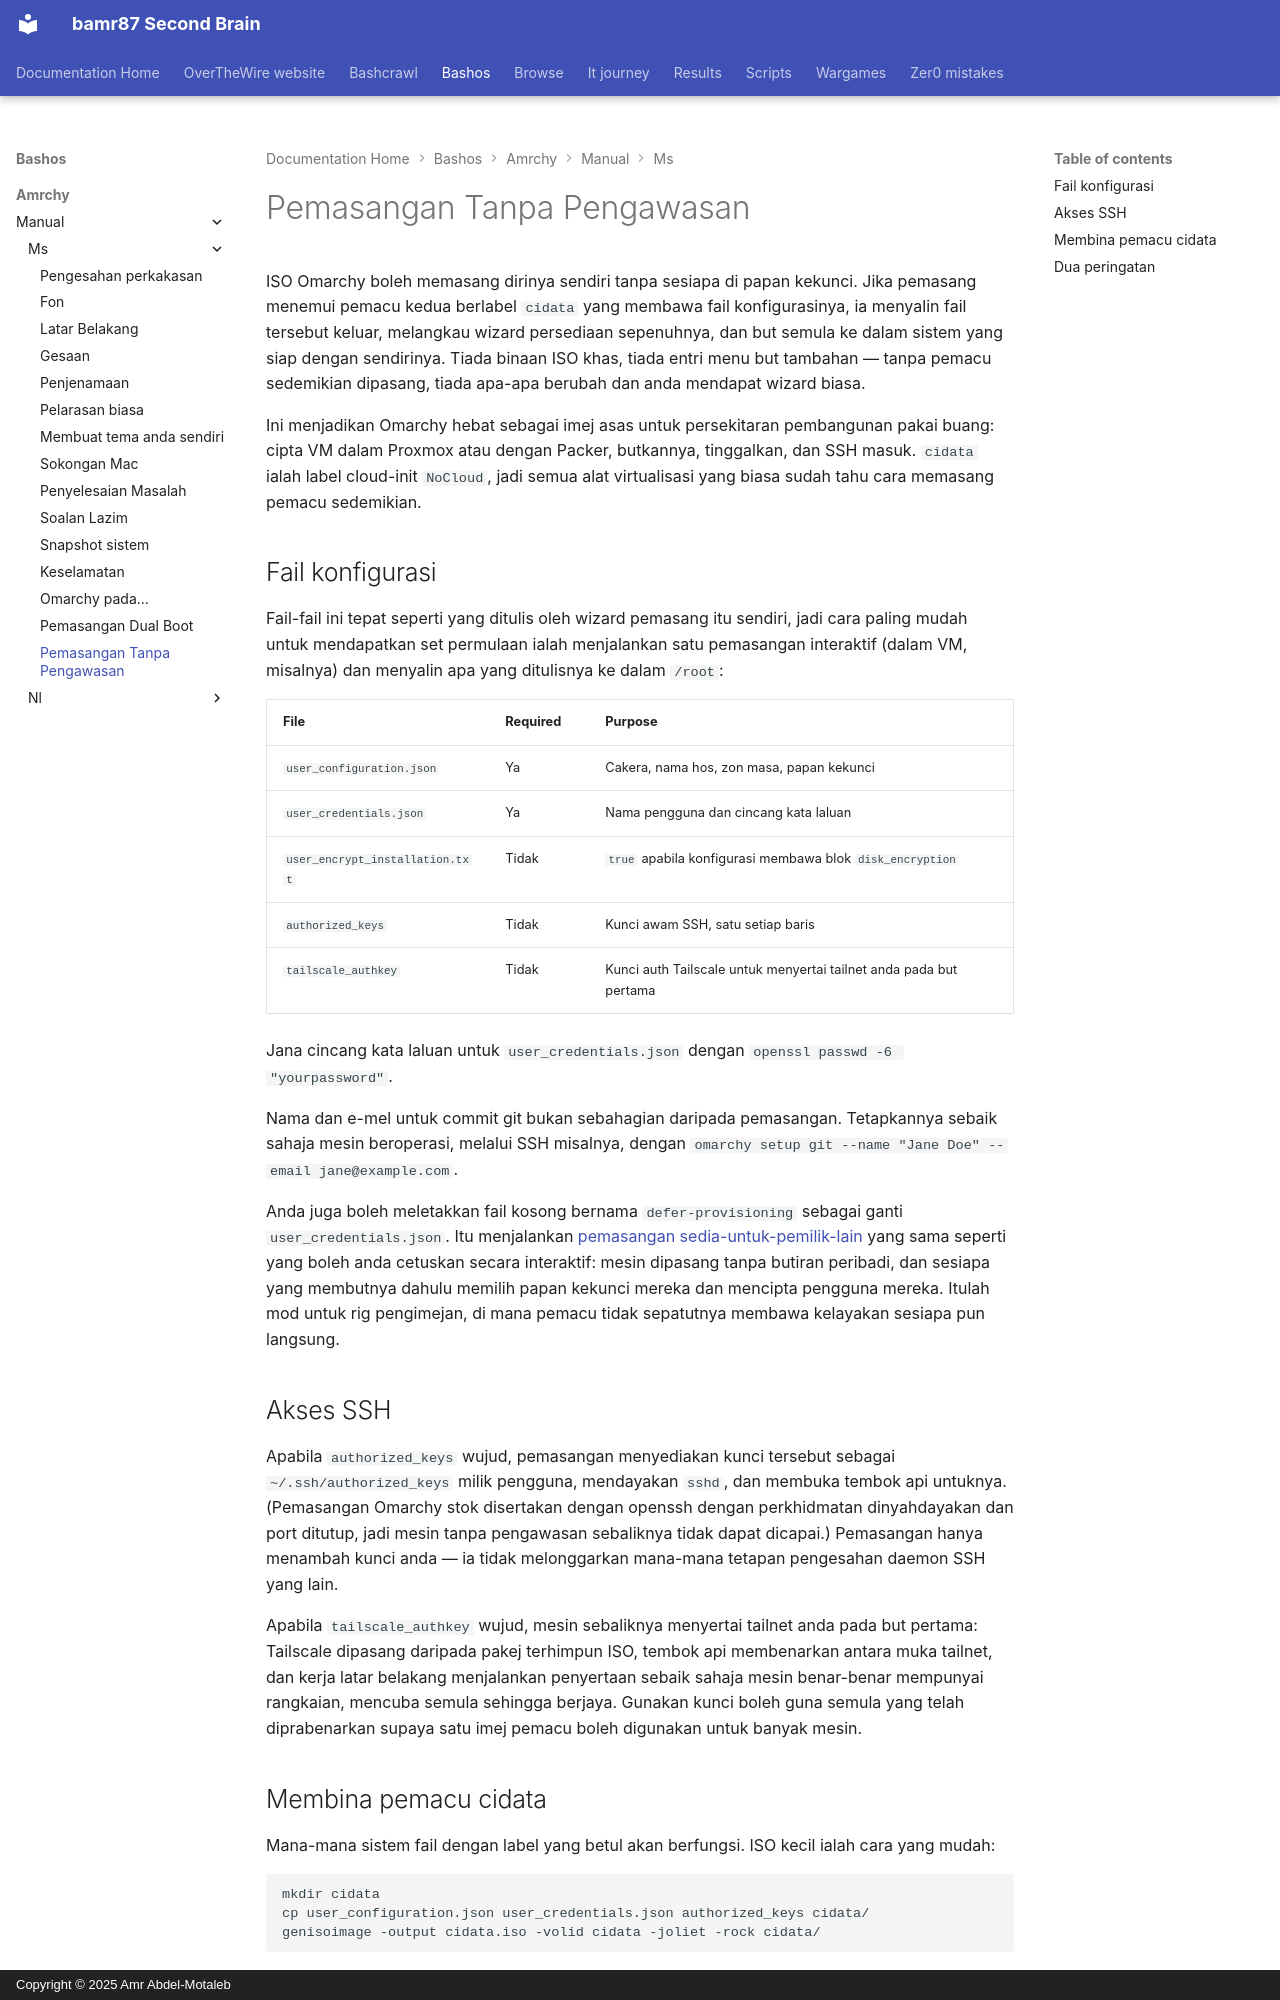

repository: bamr87/README · page: bashos/amrchy/manual/ms/51-unattended-installs/index.html · generator: mkdocs · copyright: Copyright © 2025 Amr Abdel-Motaleb

---
source_file: amrchy/manual/ms/51-unattended-installs.md
source_repo: bamr87/bashos
source_url: https://github.com/bamr87/bashos/blob/main/amrchy/manual/ms/51-unattended-installs.md
title: Pemasangan Tanpa Pengawasan
---
# Pemasangan Tanpa Pengawasan

ISO Omarchy boleh memasang dirinya sendiri tanpa sesiapa di papan kekunci. Jika pemasang menemui pemacu kedua berlabel `cidata` yang membawa fail konfigurasinya, ia menyalin fail tersebut keluar, melangkau wizard persediaan sepenuhnya, dan but semula ke dalam sistem yang siap dengan sendirinya. Tiada binaan ISO khas, tiada entri menu but tambahan — tanpa pemacu sedemikian dipasang, tiada apa-apa berubah dan anda mendapat wizard biasa.

Ini menjadikan Omarchy hebat sebagai imej asas untuk persekitaran pembangunan pakai buang: cipta VM dalam Proxmox atau dengan Packer, butkannya, tinggalkan, dan SSH masuk. `cidata` ialah label cloud-init `NoCloud`, jadi semua alat virtualisasi yang biasa sudah tahu cara memasang pemacu sedemikian.

## Fail konfigurasi

Fail-fail ini tepat seperti yang ditulis oleh wizard pemasang itu sendiri, jadi cara paling mudah untuk mendapatkan set permulaan ialah menjalankan satu pemasangan interaktif (dalam VM, misalnya) dan menyalin apa yang ditulisnya ke dalam `/root`:

| File | Required | Purpose |
|------|----------|---------|
| `user_configuration.json` | Ya | Cakera, nama hos, zon masa, papan kekunci |
| `user_credentials.json` | Ya | Nama pengguna dan cincang kata laluan |
| `user_encrypt_installation.txt` | Tidak | `true` apabila konfigurasi membawa blok `disk_encryption` |
| `authorized_keys` | Tidak | Kunci awam SSH, satu setiap baris |
| `tailscale_authkey` | Tidak | Kunci auth Tailscale untuk menyertai tailnet anda pada but pertama |

Jana cincang kata laluan untuk `user_credentials.json` dengan `openssl passwd -6 "yourpassword"`.

Nama dan e-mel untuk commit git bukan sebahagian daripada pemasangan. Tetapkannya sebaik sahaja mesin beroperasi, melalui SSH misalnya, dengan `omarchy setup git --name "Jane Doe" --email jane@example.com`.

Anda juga boleh meletakkan fail kosong bernama `defer-provisioning` sebagai ganti `user_credentials.json`. Itu menjalankan [pemasangan sedia-untuk-pemilik-lain](02-getting-started.md) yang sama seperti yang boleh anda cetuskan secara interaktif: mesin dipasang tanpa butiran peribadi, dan sesiapa yang membutnya dahulu memilih papan kekunci mereka dan mencipta pengguna mereka. Itulah mod untuk rig pengimejan, di mana pemacu tidak sepatutnya membawa kelayakan sesiapa pun langsung.

## Akses SSH

Apabila `authorized_keys` wujud, pemasangan menyediakan kunci tersebut sebagai `~/.ssh/authorized_keys` milik pengguna, mendayakan `sshd`, dan membuka tembok api untuknya. (Pemasangan Omarchy stok disertakan dengan openssh dengan perkhidmatan dinyahdayakan dan port ditutup, jadi mesin tanpa pengawasan sebaliknya tidak dapat dicapai.) Pemasangan hanya menambah kunci anda — ia tidak melonggarkan mana-mana tetapan pengesahan daemon SSH yang lain.

Apabila `tailscale_authkey` wujud, mesin sebaliknya menyertai tailnet anda pada but pertama: Tailscale dipasang daripada pakej terhimpun ISO, tembok api membenarkan antara muka tailnet, dan kerja latar belakang menjalankan penyertaan sebaik sahaja mesin benar-benar mempunyai rangkaian, mencuba semula sehingga berjaya. Gunakan kunci boleh guna semula yang telah diprabenarkan supaya satu imej pemacu boleh digunakan untuk banyak mesin.
